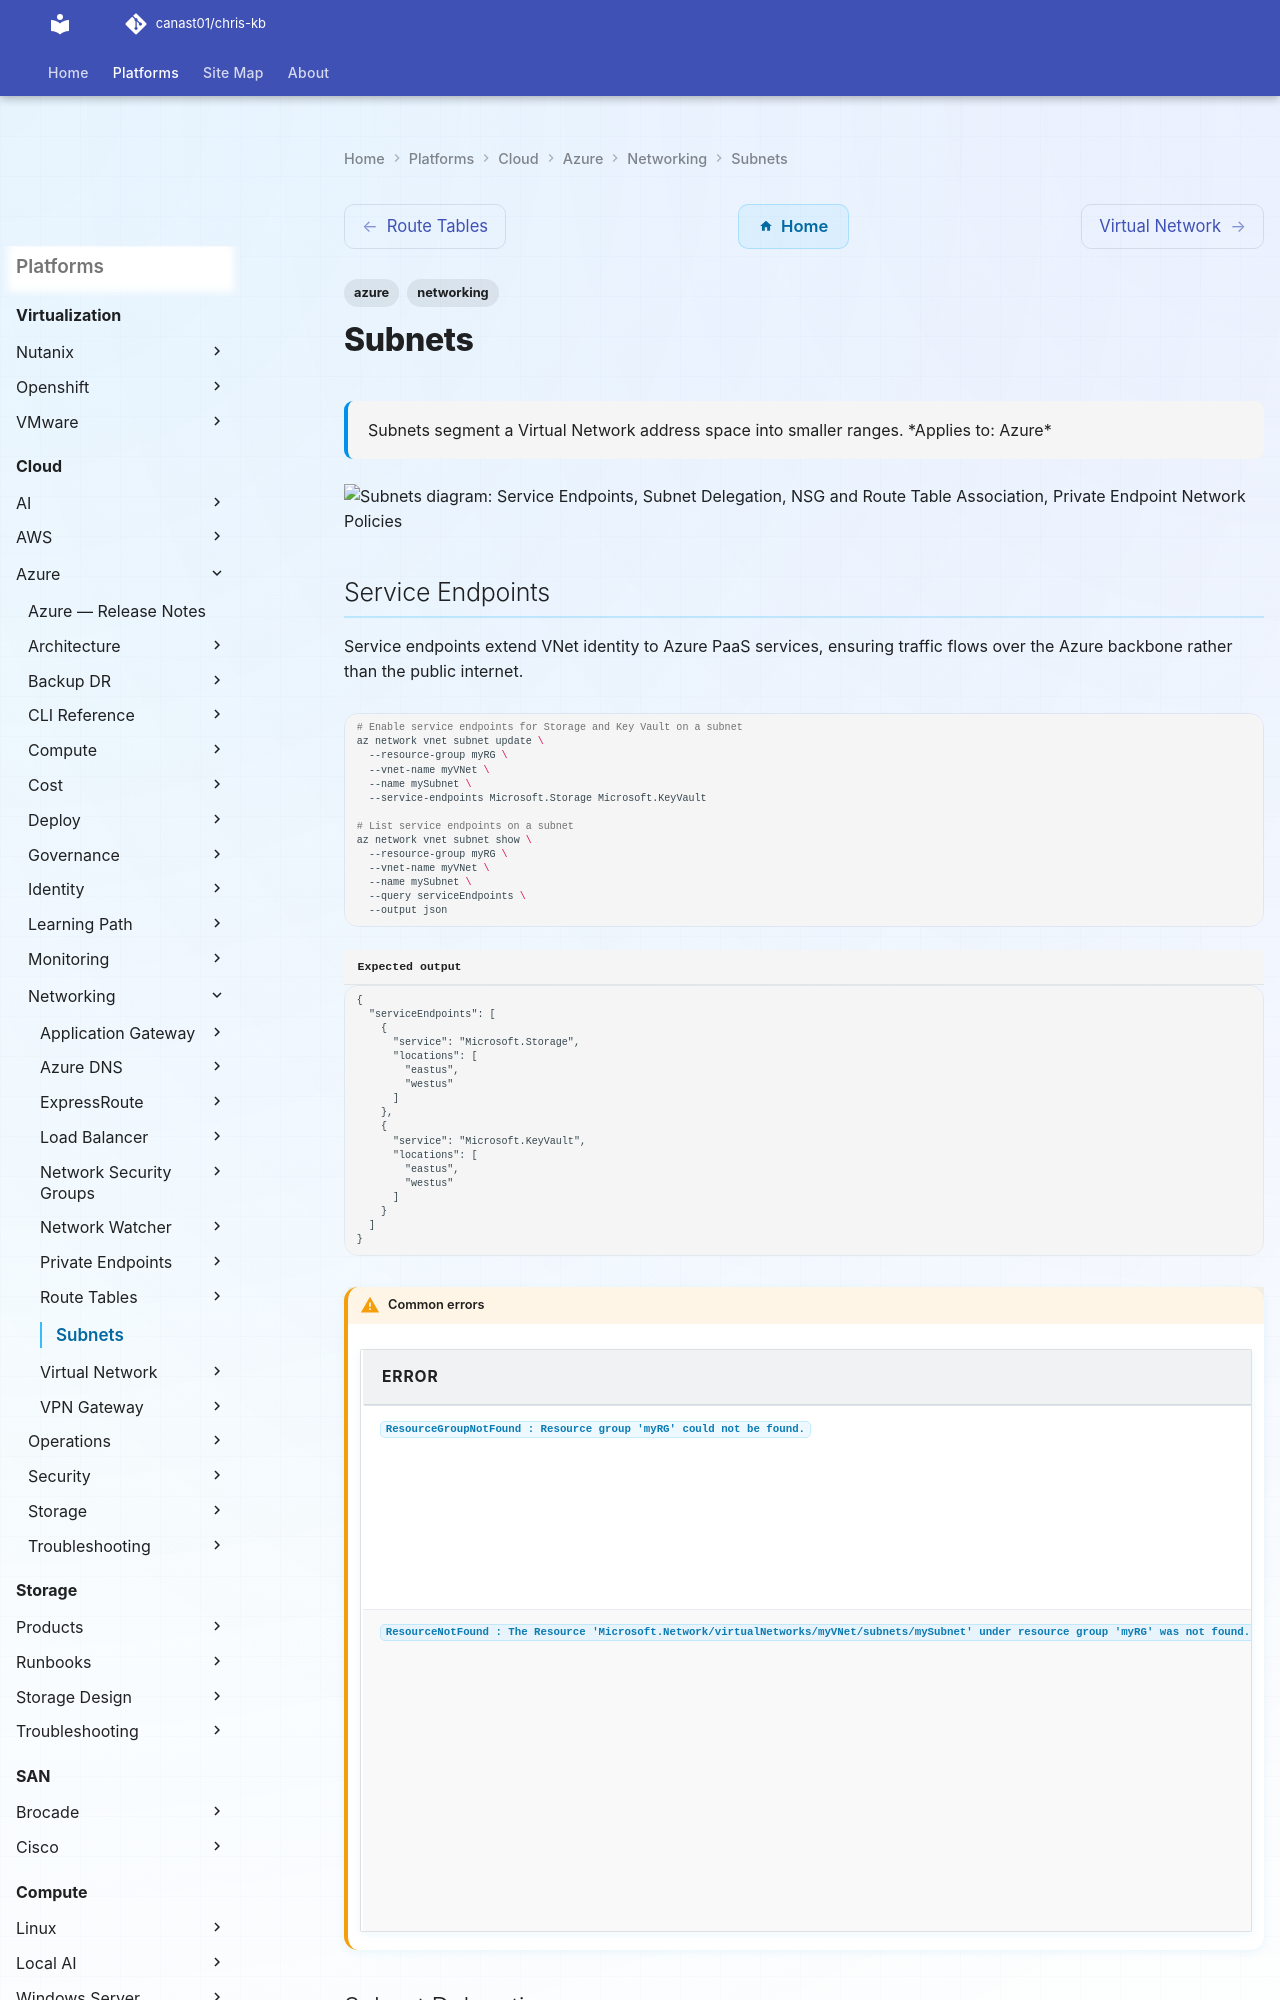

repository: canast01/chris-kb · page: cloud/azure/networking/subnets/index.html · generator: mkdocs

---
tags:
  - azure
  - networking
description: "Subnets segment a Virtual Network address space into smaller ranges."
---
# Subnets

<div class="kb-summary">
Subnets segment a Virtual Network address space into smaller ranges.

*Applies to: Azure*
</div>

```d2
direction: down

service_endpoints: "Service Endpoints" {shape: rectangle}
subnet_delegation: "Subnet Delegation" {shape: rectangle}
nsg_and_route_table_association: "NSG and Route Table Association" {shape: rectangle}
private_endpoint_network_policies: "Private Endpoint Network Policies" {shape: rectangle}

service_endpoints -> subnet_delegation: uses
subnet_delegation -> nsg_and_route_table_association: uses
nsg_and_route_table_association -> private_endpoint_network_policies: uses
```

## Service Endpoints

Service endpoints extend VNet identity to Azure PaaS services, ensuring traffic flows over the Azure backbone rather than the public internet.

```bash
# Enable service endpoints for Storage and Key Vault on a subnet
az network vnet subnet update \
  --resource-group myRG \
  --vnet-name myVNet \
  --name mySubnet \
  --service-endpoints Microsoft.Storage Microsoft.KeyVault

# List service endpoints on a subnet
az network vnet subnet show \
  --resource-group myRG \
  --vnet-name myVNet \
  --name mySubnet \
  --query serviceEndpoints \
  --output json
```


```text title="Expected output"
{
  "serviceEndpoints": [
    {
      "service": "Microsoft.Storage",
      "locations": [
        "eastus",
        "westus"
      ]
    },
    {
      "service": "Microsoft.KeyVault",
      "locations": [
        "eastus",
        "westus"
      ]
    }
  ]
}
```

!!! warning "Common errors"
    | Error | Fix |
    |---|---|
    | `ResourceGroupNotFound : Resource group 'myRG' could not be found.` | Verify the resource group name with `az group list` and use the correct name. |
    | `ResourceNotFound : The Resource 'Microsoft.Network/virtualNetworks/myVNet/subnets/mySubnet' under resource group 'myRG' was not found.` | Confirm the VNet and subnet names exist using `az network vnet subnet list --resource-group myRG --vnet-name myVNet`. |
